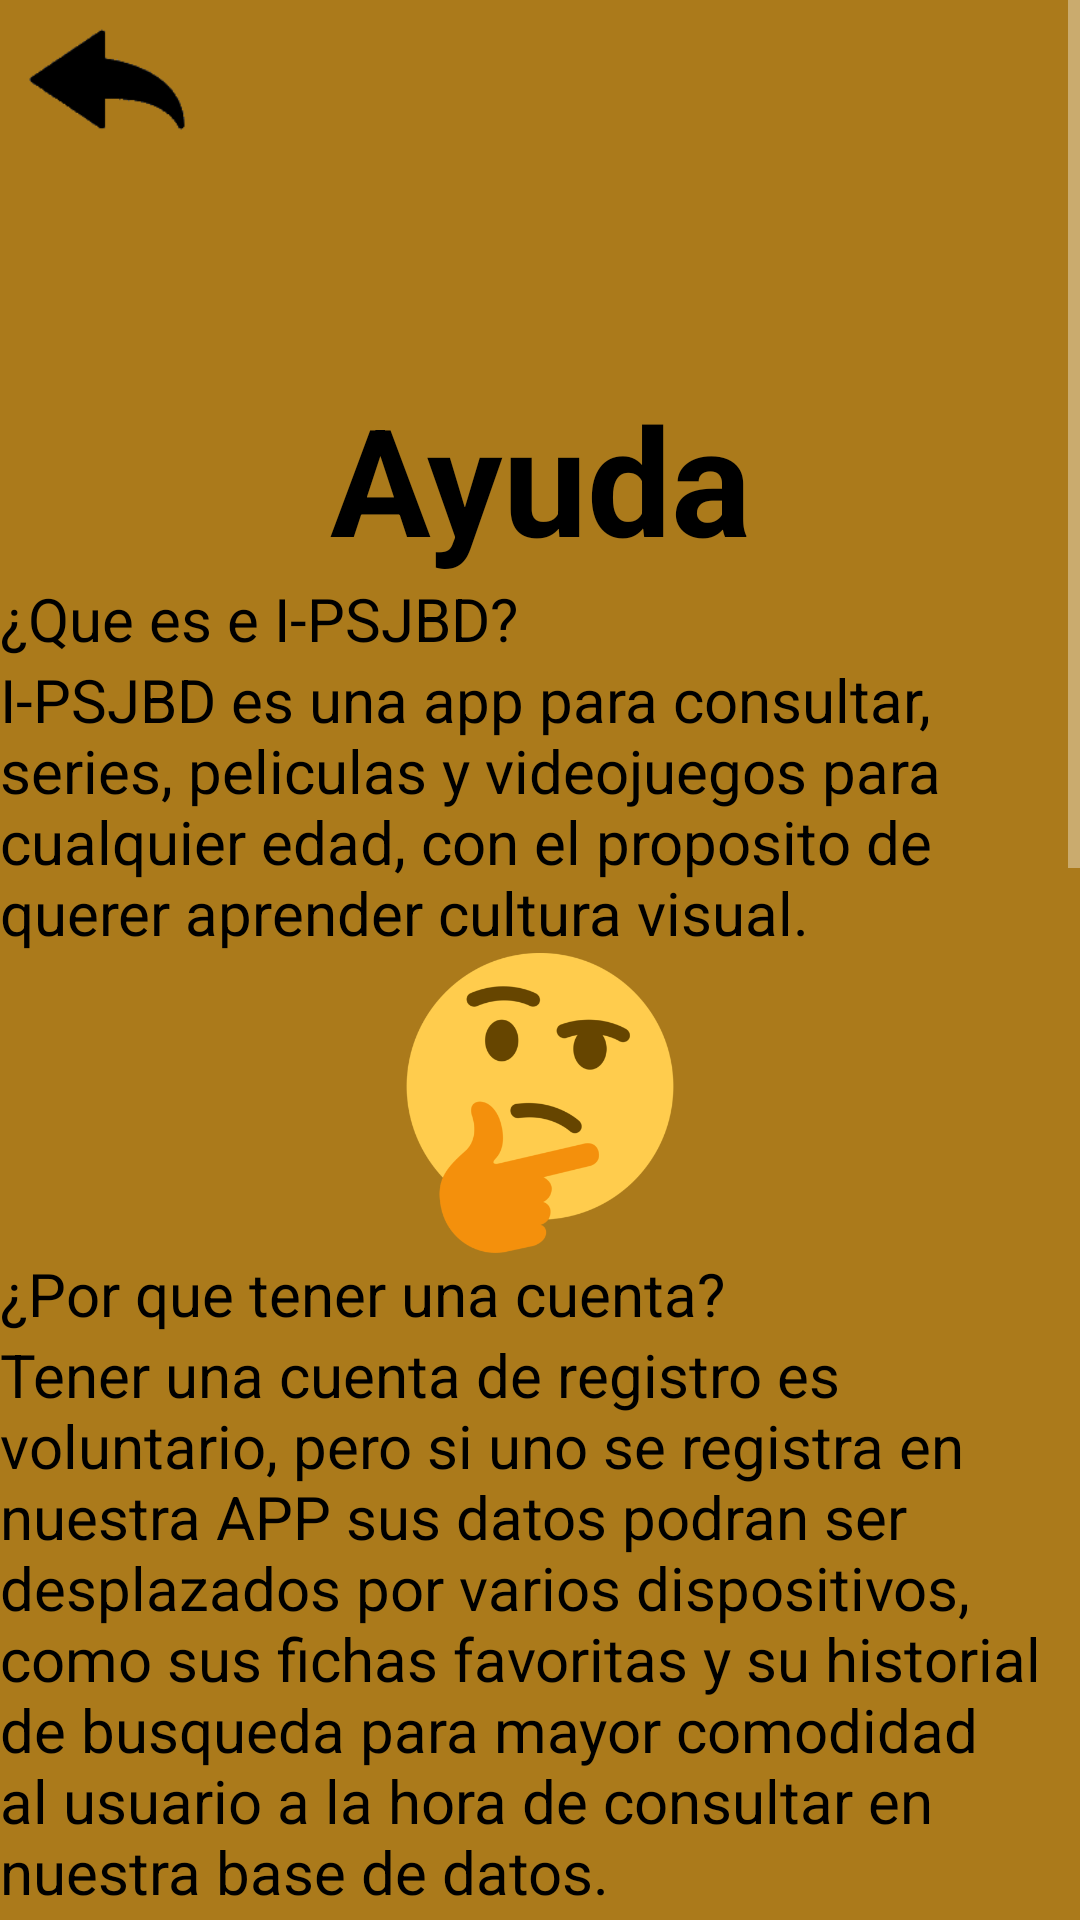

Android layout source for this screen:
<!-- AndroidManifest.xml: application theme Theme.AppCompat.NoActionBar -->
<!-- res/layout/ayuda.xml -->
<?xml version="1.0" encoding="utf-8"?>
<RelativeLayout xmlns:android="http://schemas.android.com/apk/res/android"
    xmlns:app="http://schemas.android.com/apk/res-auto"
    xmlns:tools="http://schemas.android.com/tools"
    android:layout_width="match_parent"
    android:layout_height="match_parent"
    android:background="#AB7A1B"
    tools:context=".Ayuda">




    <ScrollView
        android:layout_width="match_parent"
        android:layout_height="match_parent"
        android:layout_centerHorizontal="true">

        <LinearLayout
            android:layout_width="wrap_content"
            android:orientation="vertical"
            android:layout_height="wrap_content">

            <ImageView
                android:id="@+id/enrere3"
                android:layout_width="79dp"
                android:layout_height="62dp"
                android:src="@drawable/enrere" />

            <TextView
                android:layout_width="match_parent"
                android:layout_height="wrap_content"
                android:layout_marginTop="64dp"
                android:text="Ayuda"
                android:textColor="@color/black"
                android:gravity="center"
                android:textSize="50sp"
                android:textStyle="bold" />


            <TextView
                android:layout_width="wrap_content"
                android:layout_height="wrap_content"
                android:text="¿Que es e I-PSJBD?"
                android:textColor="@color/black"
                android:textSize="20sp" />

            <TextView
                android:id="@+id/textcloud"
                android:layout_width="match_parent"
                android:layout_height="wrap_content"
                android:text="I-PSJBD es una app para consultar, series, peliculas y videojuegos para cualquier edad, con el proposito de querer aprender cultura visual."
                android:textColor="@color/black"
                android:textSize="20sp" />

            <ImageView
                android:layout_width="wrap_content"
                android:layout_height="100dp"
                android:src="@drawable/pensar" />


            <TextView
                android:layout_width="wrap_content"
                android:layout_height="wrap_content"
                android:text="¿Por que tener una cuenta?"
                android:textColor="@color/black"
                android:textSize="20sp" />

            <TextView
                android:id="@+id/cuenta"
                android:layout_width="match_parent"
                android:layout_height="wrap_content"
                android:text="Tener una cuenta de registro es voluntario, pero si uno se registra en nuestra APP sus datos podran ser desplazados por varios dispositivos, como sus fichas favoritas y su historial de busqueda para mayor comodidad al usuario a la hora de consultar en nuestra base de datos."
                android:textColor="@color/black"
                android:textSize="20sp" />

            <ImageView
                android:layout_width="match_parent"
                android:layout_height="140dp"
                android:src="@drawable/nube" />

            <TextView
                android:layout_width="wrap_content"
                android:layout_height="wrap_content"
                android:text="Aviso de cuentas:"
                android:textColor="@color/black"
                android:textSize="20sp" />

            <TextView
                android:id="@+id/textView12"
                android:layout_width="match_parent"
                android:layout_height="wrap_content"
                android:text="Si el usuario tiene dos dispositivos con la misma cuenta activa y se esta usando al mismo tiempo podria haber una confusión de datos y no saber diferenciar cual es mas prioritario, en caso que ocurriera les recomendamos cerrar la cuenta de todos los dispositivos que tenga activas. En mejor caso recomendamos ha tener una cuenta por persona o en su caso una cuenta por dispositivo."
                android:textColor="@color/black"
                android:textSize="20sp" />

            <ImageView
                android:layout_width="match_parent"
                android:layout_height="125dp"
                android:src="@drawable/carpeta" />

            <TextView
            android:layout_width="wrap_content"
            android:layout_height="wrap_content"
            android:text="¿Que es e I-PSJBD?"
            android:textColor="@color/black"
            android:textSize="20sp" />

            <TextView
                android:id="@+id/textView13"
                android:layout_width="match_parent"
                android:layout_height="wrap_content"
                android:text="Consultar a los dessarrolladores:"
                android:textColor="@color/black"
                android:textSize="20sp" />

            <TextView
                android:id="@+id/consultas"
                android:layout_width="match_parent"
                android:layout_height="wrap_content"
                android:text="Si tiene alguna duda o consulta que no hayamos podido explicar en nuestra ayuda mandanos un correo o intentar dar tu reseña en la app para corregir errores  y añadir mejoras en futuras actualizaciones. Atentamente el equipo de I-PSJBD."
                android:textColor="@color/black"
                android:textSize="20sp" />


        </LinearLayout>
    </ScrollView>


</RelativeLayout>
<!-- resources referenced by this layout -->
<resources>
  <!-- drawable carpeta: png bitmap (drawable-v24, 39289 bytes) -->
  <!-- drawable enrere: png bitmap (drawable-v24, 4825 bytes) -->
  <!-- drawable nube: png bitmap (drawable-v24, 3457 bytes) -->
  <!-- drawable pensar: png bitmap (drawable-v24, 31271 bytes) -->
  <!-- not gathered from this repository: default colours our renderer supplied (Android Studio template values) -->
  <color name="black">#FF000000</color>
</resources>
